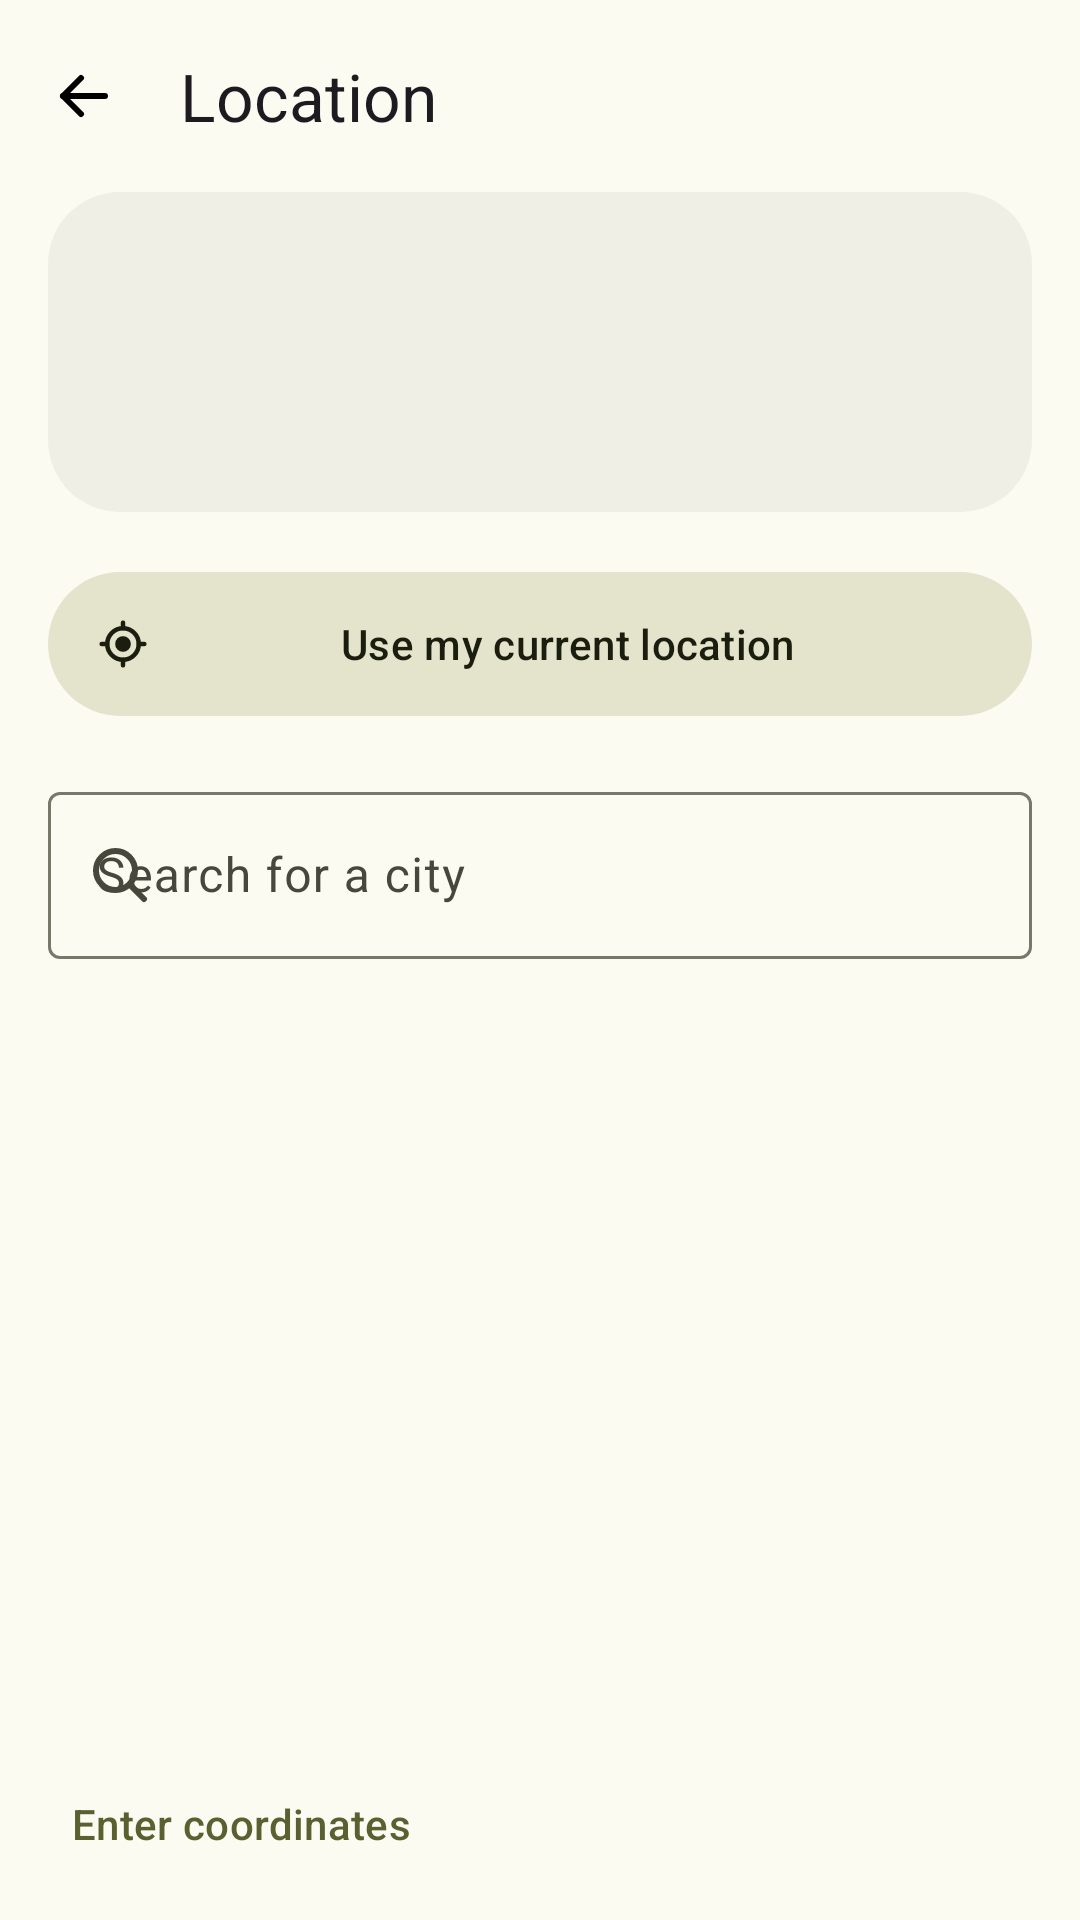

Reconstruct the res/layout file that produces this screen, plus the resources it refers to.
<!-- AndroidManifest.xml: application theme AppTheme -->
<!-- res/layout/activity_location.xml -->
<?xml version="1.0" encoding="utf-8"?>
<LinearLayout xmlns:android="http://schemas.android.com/apk/res/android"
    xmlns:app="http://schemas.android.com/apk/res-auto"
    android:id="@+id/location_container"
    android:layout_width="match_parent"
    android:layout_height="match_parent"
    android:animateLayoutChanges="true"
    android:orientation="vertical">

    <com.google.android.material.appbar.MaterialToolbar
        android:id="@+id/toolbar"
        android:layout_width="match_parent"
        android:layout_height="wrap_content"
        app:navigationContentDescription="@string/back"
        app:navigationIcon="@drawable/ic_back"
        app:title="@string/location" />

    
    <LinearLayout
        android:id="@+id/current_card"
        android:layout_width="match_parent"
        android:layout_height="wrap_content"
        android:layout_marginHorizontal="16dp"
        android:background="@drawable/card_background"
        android:orientation="vertical"
        android:padding="20dp">

        <TextView
            android:id="@+id/current_place"
            android:layout_width="wrap_content"
            android:layout_height="wrap_content"
            android:textAppearance="?attr/textAppearanceTitleLarge" />

        <TextView
            android:id="@+id/current_coordinates"
            style="@style/Text.Time"
            android:layout_width="wrap_content"
            android:layout_height="wrap_content"
            android:textAppearance="?attr/textAppearanceBodyMedium"
            android:textColor="?attr/colorOnSurfaceVariant" />

        <TextView
            android:id="@+id/current_note"
            android:layout_width="wrap_content"
            android:layout_height="wrap_content"
            android:layout_marginTop="2dp"
            android:textAppearance="@style/Text.Caption" />
    </LinearLayout>

    <com.google.android.material.button.MaterialButton
        android:id="@+id/use_current_location"
        style="@style/Widget.Material3.Button.TonalButton.Icon"
        android:layout_width="match_parent"
        android:layout_height="wrap_content"
        android:layout_marginHorizontal="16dp"
        android:layout_marginTop="16dp"
        android:minHeight="56dp"
        android:text="@string/use_current_location"
        app:icon="@drawable/ic_my_location" />

    <TextView
        android:id="@+id/location_status"
        android:layout_width="match_parent"
        android:layout_height="wrap_content"
        android:layout_marginHorizontal="28dp"
        android:layout_marginTop="8dp"
        android:accessibilityLiveRegion="polite"
        android:textAppearance="@style/Text.Caption"
        android:visibility="gone" />

    <com.google.android.material.textfield.TextInputLayout
        android:id="@+id/search_layout"
        style="@style/Widget.Material3.TextInputLayout.OutlinedBox"
        android:layout_width="match_parent"
        android:layout_height="wrap_content"
        android:layout_marginHorizontal="16dp"
        android:layout_marginTop="16dp"
        android:hint="@string/search_city"
        app:endIconMode="clear_text"
        app:startIconDrawable="@drawable/ic_search">

        <com.google.android.material.textfield.TextInputEditText
            android:id="@+id/search"
            android:layout_width="match_parent"
            android:layout_height="wrap_content"
            android:imeOptions="actionSearch"
            android:inputType="textCapWords|textNoSuggestions" />
    </com.google.android.material.textfield.TextInputLayout>

    
    <com.google.android.material.progressindicator.LinearProgressIndicator
        android:id="@+id/search_progress"
        android:layout_width="match_parent"
        android:layout_height="wrap_content"
        android:layout_marginHorizontal="20dp"
        android:layout_marginTop="4dp"
        android:indeterminate="true"
        android:visibility="invisible"
        app:trackCornerRadius="2dp" />

    <androidx.recyclerview.widget.RecyclerView
        android:id="@+id/results"
        android:layout_width="match_parent"
        android:layout_height="0dp"
        android:layout_marginTop="4dp"
        android:layout_weight="1"
        android:clipToPadding="false" />

    <TextView
        android:id="@+id/no_results"
        android:layout_width="match_parent"
        android:layout_height="wrap_content"
        android:layout_marginHorizontal="28dp"
        android:text="@string/no_results"
        android:textAppearance="@style/Text.Caption"
        android:visibility="gone" />

    <Button
        android:id="@+id/enter_coordinates"
        style="@style/Widget.Material3.Button.TextButton"
        android:layout_width="wrap_content"
        android:layout_height="wrap_content"
        android:layout_marginHorizontal="12dp"
        android:layout_marginBottom="8dp"
        android:text="@string/enter_coordinates" />
</LinearLayout>
<!-- resources referenced by this layout -->
<resources>
  <!-- drawable card_background (drawable) -->
  <?xml version="1.0" encoding="utf-8"?>
  <shape xmlns:android="http://schemas.android.com/apk/res/android">
      <corners android:radius="24dp" />
      <solid android:color="?attr/colorSurfaceContainer" />
  </shape>
  <!-- drawable ic_back (drawable) -->
  <?xml version="1.0" encoding="utf-8"?>
  <vector xmlns:android="http://schemas.android.com/apk/res/android"
      android:width="24dp"
      android:height="24dp"
      android:autoMirrored="true"
      android:viewportWidth="24"
      android:viewportHeight="24">
      <path
          android:strokeColor="#FF000000"
          android:strokeWidth="2"
          android:strokeLineCap="round"
          android:strokeLineJoin="round"
          android:pathData="M19,12 H5" />
      <path
          android:strokeColor="#FF000000"
          android:strokeWidth="2"
          android:strokeLineCap="round"
          android:strokeLineJoin="round"
          android:pathData="M11,6 L5,12 L11,18" />
  </vector>
  <string name="back">Back</string>
  <string name="enter_coordinates">Enter coordinates</string>
  <string name="location">Location</string>
  <string name="no_results">No cities match. Try another spelling, or enter the coordinates.</string>
  <string name="search_city">Search for a city</string>
  <string name="use_current_location">Use my current location</string>
  <style name="Text.Caption" parent="TextAppearance.Material3.BodySmall">
          <item name="android:textColor">?attr/colorOnSurfaceVariant</item>
      </style>
  <style name="Text.Time" parent="">
          <item name="android:fontFeatureSettings">tnum</item>
      </style>
  <color name="primary">#5A6131</color>
  <color name="on_primary">#FFFFFF</color>
  <color name="primary_container">#E0E7B0</color>
  <color name="on_primary_container">#1B1F00</color>
  <color name="secondary">#5D6146</color>
  <color name="on_secondary">#FFFFFF</color>
  <color name="secondary_container">#E3E4CB</color>
  <color name="on_secondary_container">#1B1D0E</color>
  <color name="tertiary">#8B4F3C</color>
  <color name="on_tertiary">#FFFFFF</color>
  <color name="tertiary_container">#FFDBCF</color>
  <color name="on_tertiary_container">#3A0B00</color>
  <color name="error">#BA1A1A</color>
  <color name="on_error">#FFFFFF</color>
  <color name="error_container">#FFDAD6</color>
  <color name="on_error_container">#410002</color>
  <color name="surface">#FCFBF2</color>
  <color name="on_surface">#1C1C16</color>
  <color name="on_surface_variant">#47483B</color>
  <color name="surface_container_lowest">#FFFFFF</color>
  <color name="surface_container_low">#F6F5EB</color>
  <color name="surface_container">#F0EFE5</color>
  <color name="surface_container_high">#EAE9DF</color>
  <color name="surface_container_highest">#E5E4D8</color>
  <color name="outline">#77786A</color>
  <color name="outline_variant">#C9C8B7</color>
  <color name="inverse_surface">#31312A</color>
  <color name="inverse_on_surface">#F3F1E4</color>
  <color name="inverse_primary">#C4CC8F</color>
  <style name="PreferenceThemeOverlay.App" parent="@style/PreferenceThemeOverlay">
          <item name="switchPreferenceCompatStyle">@style/Preference.App.Switch</item>
      </style>
  <style name="ThemeOverlay.App.BottomSheetDialog" parent="ThemeOverlay.Material3.BottomSheetDialog">
          <item name="bottomSheetStyle">@style/Widget.App.BottomSheet</item>
      </style>
  <style name="Preference.App.Switch" parent="@style/Preference.SwitchPreferenceCompat.Material">
          <item name="widgetLayout">@layout/preference_switch</item>
      </style>
  <style name="Widget.App.BottomSheet" parent="Widget.Material3.BottomSheet.Modal">
          <item name="backgroundTint">@color/surface_container_low</item>
      </style>
</resources>
